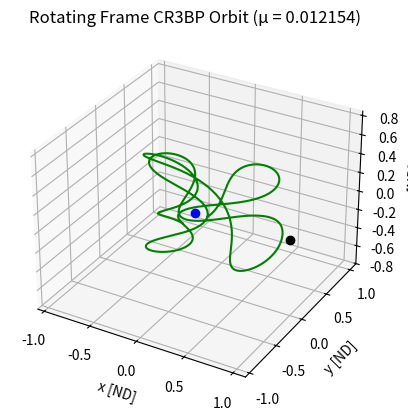
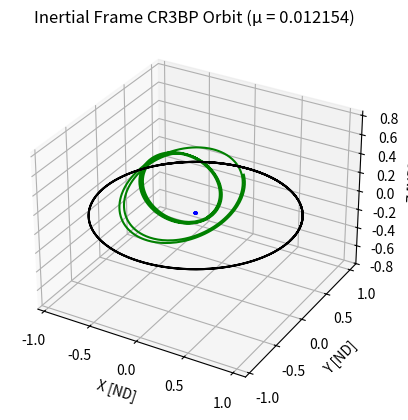

Generate these figures, in order, with matplotlib:
import numpy as np
from scipy.integrate import odeint
import matplotlib.pyplot as plt


# CR3BP Model
def model_CR3BP(state, t, mu):
    x = state[0]
    y = state[1]
    z = state[2]
    x_dot = state[3]
    y_dot = state[4]
    z_dot = state[5]
    x_ddot = x+2*y_dot-((1-mu)*(x+mu))/((x+mu)**2+y**2+z**2)**(3/2)\
             -(mu*(x-(1-mu)))/((x-(1-mu))**2+y**2+z**2)**(3/2)
    y_ddot = y-2*x_dot-((1-mu)*y)/((x+mu)**2+y**2+z**2)**(3/2)\
             -(mu*y)/((x-(1-mu))**2+y**2+z**2)**(3/2)
    z_ddot = -((1-mu)*z)/((x+mu)**2+y**2+z**2)**(3/2)\
             -(mu*z)/((x-(1-mu))**2+y**2+z**2)**(3/2)
    dstate_dt = [x_dot, y_dot, z_dot, x_ddot, y_ddot, z_ddot]
    return dstate_dt


# Defining ND Parameters
G = 6.67408E-20  # Univ. Gravitational Constant [km3 kg-1 s-2]
mEarth = 5.97219E+24  # Mass of the Earth [kg]
mMoon = 7.34767E+22  # Mass of the Moon [kg]
a = 3.844E+5  # Semi-major axis of Earth and Moon [km]
m1 = mEarth
m2 = mMoon
Mstar = m1+m2  # ND Mass Parameter
Lstar = a  # ND Length Parameter
Tstar = (Lstar**3/(G*Mstar))**(1/2)  # ND Time Parameter
mu = m2/Mstar
print('\u03BC = ' + str(mu))

# Initial Conditions [Initial State Vector]
X_0 = 50000/Lstar  # ND x
Y_0 = 0            # ND y
Z_0 = 0            # ND z
VX_0 = 1.08*Tstar/Lstar  # ND x_dot
VY_0 = 3.18*Tstar/Lstar  # ND y_dot
VZ_0 = 0.68*Tstar/Lstar  # ND z_dot
state_0 = [X_0, Y_0, Z_0, VX_0, VY_0, VZ_0]  # ND ICs

# Time Array
t = np.linspace(0, 15, 1000)  # ND Time

# Numerically Integrating
sol = odeint(model_CR3BP, state_0, t, args=(mu,))

# Rotational Frame Position Time History
X_rot = sol[:, 0]
Y_rot = sol[:, 1]
Z_rot = sol[:, 2]

# Inertial Frame Position Time History
X_Iner = sol[:, 0]*np.cos(t) - sol[:, 1]*np.sin(t)
Y_Iner = sol[:, 0]*np.sin(t) + sol[:, 1]*np.cos(t)
Z_Iner = sol[:, 2]
# Constant m1 and m2 Rotational Frame Locations for CR3BP Primaries
m1_loc = [-mu, 0, 0]
m2_loc = [(1-mu), 0, 0]

# Moving m1 and m2 Inertial Locations for CR3BP Primaries
X_m1 = m1_loc[0]*np.cos(t) - m1_loc[1]*np.sin(t)
Y_m1 = m1_loc[0]*np.sin(t) + m1_loc[1]*np.cos(t)
Z_m1 = m1_loc[2]*np.ones(len(t))
X_m2 = m2_loc[0]*np.cos(t) - m2_loc[1]*np.sin(t)
Y_m2 = m2_loc[0]*np.sin(t) + m2_loc[1]*np.cos(t)
Z_m2 = m2_loc[2]*np.ones(len(t))

# Rotating Frame Plot
fig = plt.figure()
ax = plt.axes(projection='3d')

# Adding Figure Title and Labels
ax.set_title('Rotating Frame CR3BP Orbit (\u03BC = ' + str(round(mu, 6)) + ')')
ax.set_xlabel('x [ND]')
ax.set_ylabel('y [ND]')
ax.set_zlabel('z [ND]')

# Plotting Rotating Frame Positions
ax.plot3D(X_rot, Y_rot, Z_rot, c='green')
ax.plot3D(m1_loc[0], m1_loc[1], m1_loc[2], c='blue', marker='o')
ax.plot3D(m2_loc[0], m2_loc[1], m2_loc[2], c='black', marker='o')

# Setting Axis Limits
xyzlim = np.array([ax.get_xlim3d(), ax.get_ylim3d(), ax.get_zlim3d()]).T
XYZlim = np.asarray([min(xyzlim[0]), max(xyzlim[1])])
ax.set_xlim3d(XYZlim)
ax.set_ylim3d(XYZlim)
ax.set_zlim3d(XYZlim * 3 / 4)


# Inertial Frame Plot
fig = plt.figure()
ax = plt.axes(projection='3d')

# Adding Figure Title and Labels
ax.set_title('Inertial Frame CR3BP Orbit (\u03BC = ' + str(round(mu, 6)) + ')')
ax.set_xlabel('X [ND]')
ax.set_ylabel('Y [ND]')
ax.set_zlabel('Z [ND]')

# Plotting Inertial Frame Positions
ax.plot3D(X_Iner, Y_Iner, Z_Iner, c='green')
ax.plot3D(X_m1, Y_m1, Z_m1, c='blue')
ax.plot3D(X_m2, Y_m2, Z_m2, c='black')

# Setting Axis Limits
ax.set_xlim3d(XYZlim)
ax.set_ylim3d(XYZlim)
ax.set_zlim3d(XYZlim * 3 / 4)
plt.show()